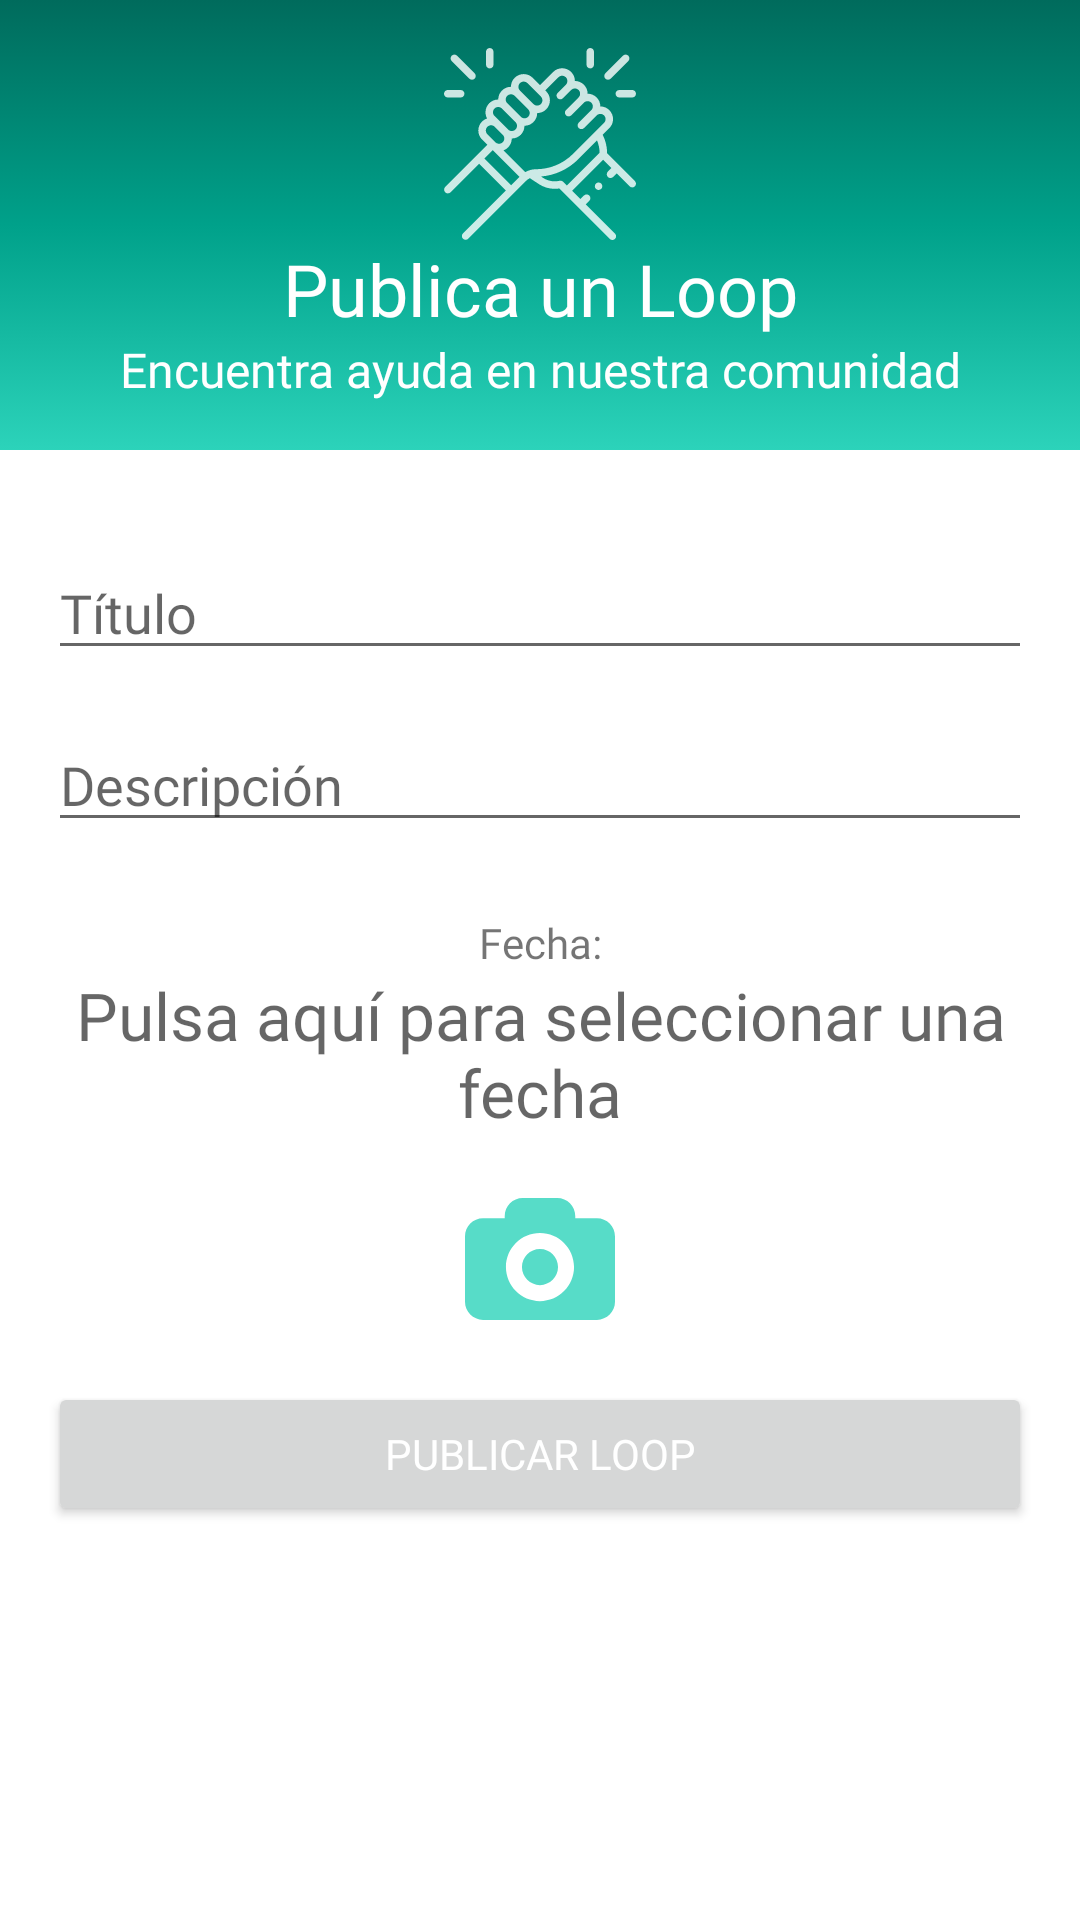

Layout XML and referenced resources for this Android screen:
<!-- AndroidManifest.xml: application theme Theme.FavorLoop -->
<!-- res/layout/fragment_publicar_loop.xml -->
<?xml version="1.0" encoding="utf-8"?>
<FrameLayout xmlns:android="http://schemas.android.com/apk/res/android"
    xmlns:tools="http://schemas.android.com/tools"
    android:layout_width="match_parent"
    android:layout_height="match_parent"
    tools:context=".fragments.PublicarLoopFragment">

    <ScrollView
        android:layout_width="match_parent"
        android:layout_height="wrap_content">

        <LinearLayout
            android:layout_width="match_parent"
            android:layout_height="wrap_content"
            android:orientation="vertical">

            <LinearLayout
                android:id="@+id/llBanner"
                android:layout_width="match_parent"
                android:layout_height="150dp"
                android:background="@drawable/gradient_background"
                android:orientation="vertical">

                <ImageView
                    android:id="@+id/ivBanner"
                    android:layout_width="64dp"
                    android:layout_height="64dp"
                    android:layout_gravity="center"
                    android:layout_marginTop="16dp"
                    android:src="@drawable/ic_help" />

                <TextView
                    android:id="@+id/etLoop"
                    android:layout_width="match_parent"
                    android:layout_height="wrap_content"
                    android:fontFamily="@font/nunito_sans_bold"
                    android:gravity="center"
                    android:text="@string/et_loop"
                    android:textColor="@color/white"
                    android:textSize="24sp" />

                <TextView
                    android:id="@+id/etInfo"
                    android:layout_width="match_parent"
                    android:layout_height="wrap_content"
                    android:fontFamily="@font/nunito_sans"
                    android:gravity="center"
                    android:text="@string/et_info"
                    android:textColor="@color/white"
                    android:textSize="16sp" />

            </LinearLayout>

            <LinearLayout
                android:id="@+id/llContainer"
                android:layout_width="match_parent"
                android:layout_height="wrap_content"
                android:orientation="vertical"
                android:padding="16dp">

                <EditText
                    android:id="@+id/etTitulo"
                    android:layout_width="match_parent"
                    android:layout_height="wrap_content"
                    android:layout_marginTop="16dp"
                    android:fontFamily="@font/nunito_sans"
                    android:hint="Título" />

                <EditText
                    android:id="@+id/etDescripcion"
                    android:layout_width="match_parent"
                    android:layout_height="wrap_content"
                    android:layout_marginTop="16dp"
                    android:fontFamily="@font/nunito_sans"
                    android:hint="Descripción" />

                <TextView
                    android:layout_width="match_parent"
                    android:layout_height="wrap_content"
                    android:layout_marginTop="24dp"
                    android:fontFamily="@font/nunito_sans"
                    android:gravity="center_horizontal"
                    android:text="Fecha:" />

                <TextView
                    android:id="@+id/tvDate"
                    android:layout_width="match_parent"
                    android:layout_height="wrap_content"
                    android:layout_marginBottom="16dp"
                    android:fontFamily="@font/nunito_sans"
                    android:gravity="center_horizontal"
                    android:hint="Pulsa aquí para seleccionar una fecha"
                    android:textSize="22sp" />


                <LinearLayout
                    android:id="@+id/llFoto"
                    android:layout_width="match_parent"
                    android:layout_height="wrap_content"
                    android:orientation="vertical">

                    <ImageView
                        android:id="@+id/ibAdjuntarFoto"
                        android:layout_width="50dp"
                        android:layout_height="50dp"
                        android:layout_gravity="center_horizontal"
                        android:src="@drawable/ic_camera" />

                    <ImageView
                        android:id="@+id/ivFoto"
                        android:layout_width="match_parent"
                        android:layout_height="wrap_content"
                        android:adjustViewBounds="true" />

                </LinearLayout>

                <Button
                    android:id="@+id/btnPostLoop"
                    android:layout_width="match_parent"
                    android:layout_height="wrap_content"
                    android:layout_marginTop="16dp"
                    android:fontFamily="@font/nunito_sans"
                    android:text="Publicar Loop"
                    android:textColor="@color/white" />


            </LinearLayout>

        </LinearLayout>

    </ScrollView>

</FrameLayout>
<!-- resources referenced by this layout -->
<resources>
  <color name="white">#FFFFFFFF</color>
  <!-- drawable gradient_background (drawable) -->
  <?xml version="1.0" encoding="utf-8"?>
  <selector xmlns:android="http://schemas.android.com/apk/res/android">
  
      <item>
          <shape>
              <gradient
                  android:angle="90"
                  android:centerColor="#00a18a"
                  android:endColor="#006b5c"
                  android:startColor="#2CD3BA"
                  android:type="linear" />
  
          </shape>
      </item>
  
  </selector>
  <!-- drawable ic_camera (drawable-anydpi) -->
  <vector xmlns:android="http://schemas.android.com/apk/res/android"
      android:width="24dp"
      android:height="24dp"
      android:viewportWidth="24"
      android:viewportHeight="24"
      android:tint="#2CD3BA"
      android:alpha="0.8">
    <group android:scaleX="0.64112836"
        android:scaleY="0.64112836">
      <path
          android:fillColor="#FF000000"
          android:pathData="M32.932,8.578H27.52V8.022c0,-2.484 -2.016,-4.5 -4.5,-4.5h-8.607c-2.485,0 -4.5,2.016 -4.5,4.5v0.556H4.5c-2.485,0 -4.5,2.015 -4.5,4.5v16.334c0,2.484 2.015,4.5 4.5,4.5h28.434c2.485,0 4.5,-2.016 4.5,-4.5V13.078C37.432,10.592 35.417,8.578 32.932,8.578zM18.715,29.244c-4.688,0 -8.5,-3.812 -8.5,-8.5c0,-4.687 3.812,-8.5 8.5,-8.5c4.688,0 8.5,3.812 8.5,8.5C27.215,25.432 23.402,29.244 18.715,29.244zM23.215,20.744c0,2.479 -2.02,4.5 -4.5,4.5c-2.48,0 -4.5,-2.021 -4.5,-4.5c0,-2.48 2.02,-4.5 4.5,-4.5C21.195,16.244 23.215,18.264 23.215,20.744z"/>
    </group>
  </vector>
  <!-- drawable ic_help: vector/xml drawable (drawable-anydpi, 6577 chars, omitted) -->
  <string name="et_info">Encuentra ayuda en nuestra comunidad</string>
  <string name="et_loop">Publica un Loop</string>
  <style name="Theme.FavorLoop" parent="Theme.MaterialComponents.DayNight.DarkActionBar">
          
          <item name="colorPrimary">@color/colorPrimary</item>
          <item name="colorPrimaryVariant">@color/colorPrimaryDark</item>
          <item name="colorOnPrimary">@color/colorAccent</item>
          <item name="android:statusBarColor" tools:targetApi="l">?attr/colorPrimaryVariant</item>
          
      </style>
  <color name="colorPrimary">#2cd3ba</color>
  <color name="colorPrimaryDark">#00a18a</color>
  <color name="colorAccent">#FF5B70</color>
</resources>
